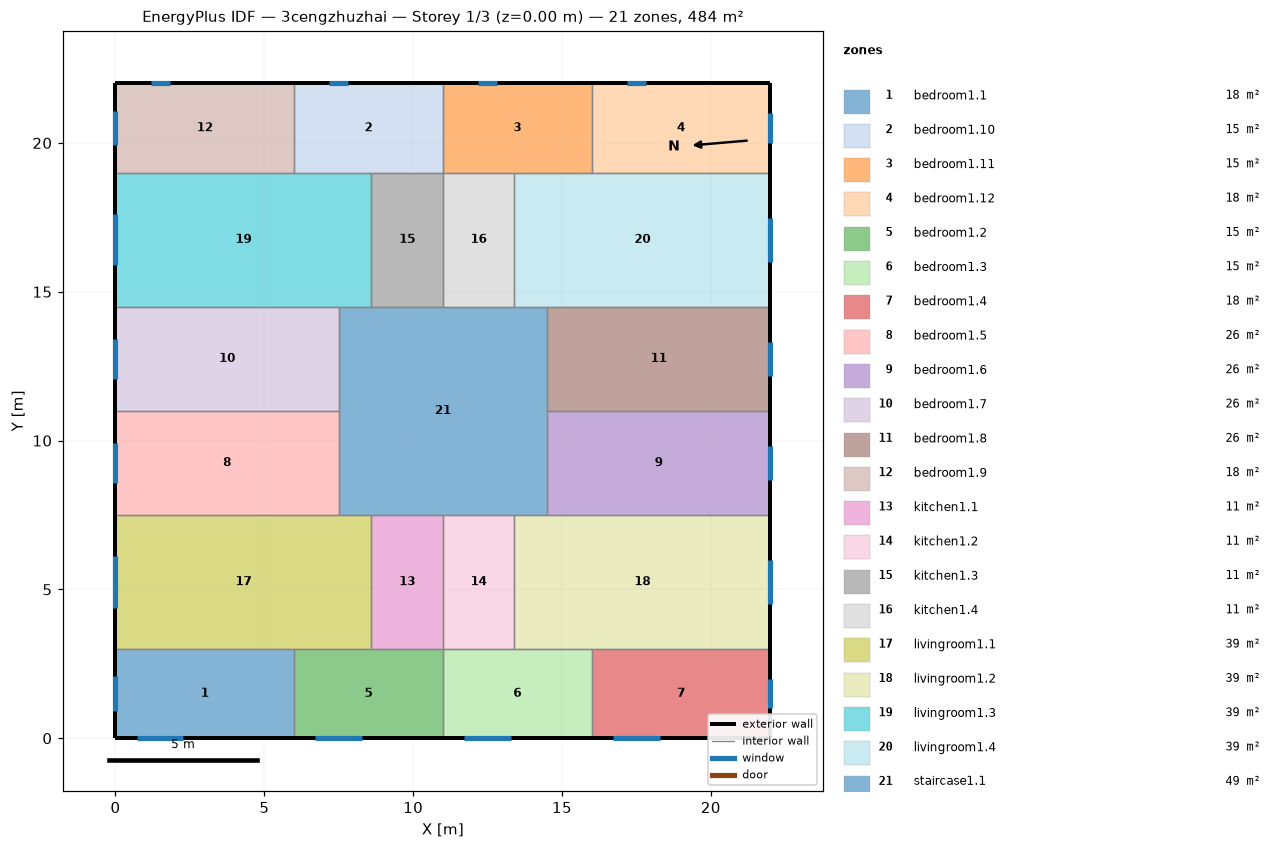
=== STOREY PLAN SPEC (per zone: floor XY polygon, exterior-wall plan segments, windows/doors) ===
zone 1: bedroom1.1  (18.0 m²)
  floor: (6.00, 3.00) (6.00, 0.00) (0.00, 0.00) (0.00, 3.00)
  exterior wall: (0.00, 3.00) – (0.00, 0.00)  [3.0 m]
    window: (0.00, 2.08) – (0.00, 0.92)  [1.7 m²]
  exterior wall: (0.00, 0.00) – (6.00, 0.00)  [6.0 m]
    window: (0.72, 0.00) – (2.28, 0.00)  [2.3 m²]
  interior walls: 2
zone 2: bedroom1.10  (15.0 m²)
  floor: (11.00, 22.00) (11.00, 19.00) (6.00, 19.00) (6.00, 22.00)
  exterior wall: (11.00, 22.00) – (6.00, 22.00)  [5.0 m]
    window: (7.82, 22.00) – (7.18, 22.00)  [1.0 m²]
  interior walls: 4
zone 3: bedroom1.11  (15.0 m²)
  floor: (16.00, 22.00) (16.00, 19.00) (11.00, 19.00) (11.00, 22.00)
  exterior wall: (16.00, 22.00) – (11.00, 22.00)  [5.0 m]
    window: (12.82, 22.00) – (12.18, 22.00)  [1.0 m²]
  interior walls: 4
zone 4: bedroom1.12  (18.0 m²)
  floor: (22.00, 22.00) (22.00, 19.00) (16.00, 19.00) (16.00, 22.00)
  exterior wall: (22.00, 19.00) – (22.00, 22.00)  [3.0 m]
    window: (22.00, 20.01) – (22.00, 20.99)  [1.5 m²]
  exterior wall: (22.00, 22.00) – (16.00, 22.00)  [6.0 m]
    window: (17.82, 22.00) – (17.18, 22.00)  [1.0 m²]
  interior walls: 2
zone 5: bedroom1.2  (15.0 m²)
  floor: (11.00, 3.00) (11.00, 0.00) (6.00, 0.00) (6.00, 3.00)
  exterior wall: (6.00, 0.00) – (11.00, 0.00)  [5.0 m]
    window: (6.72, 0.00) – (8.28, 0.00)  [2.3 m²]
  interior walls: 4
zone 6: bedroom1.3  (15.0 m²)
  floor: (16.00, 3.00) (16.00, 0.00) (11.00, 0.00) (11.00, 3.00)
  exterior wall: (11.00, 0.00) – (16.00, 0.00)  [5.0 m]
    window: (11.72, 0.00) – (13.28, 0.00)  [2.3 m²]
  interior walls: 4
zone 7: bedroom1.4  (18.0 m²)
  floor: (22.00, 3.00) (22.00, 0.00) (16.00, 0.00) (16.00, 3.00)
  exterior wall: (16.00, 0.00) – (22.00, 0.00)  [6.0 m]
    window: (16.72, 0.00) – (18.28, 0.00)  [2.3 m²]
  exterior wall: (22.00, 0.00) – (22.00, 3.00)  [3.0 m]
    window: (22.00, 1.01) – (22.00, 1.99)  [1.5 m²]
  interior walls: 2
zone 8: bedroom1.5  (26.2 m²)
  floor: (7.50, 11.00) (7.50, 7.50) (0.00, 7.50) (0.00, 11.00)
  exterior wall: (0.00, 11.00) – (0.00, 7.50)  [3.5 m]
    window: (0.00, 9.92) – (0.00, 8.58)  [2.0 m²]
  interior walls: 3
zone 9: bedroom1.6  (26.2 m²)
  floor: (22.00, 11.00) (22.00, 7.50) (14.50, 7.50) (14.50, 11.00)
  exterior wall: (22.00, 7.50) – (22.00, 11.00)  [3.5 m]
    window: (22.00, 8.68) – (22.00, 9.82)  [1.7 m²]
  interior walls: 3
zone 10: bedroom1.7  (26.2 m²)
  floor: (7.50, 14.50) (7.50, 11.00) (0.00, 11.00) (0.00, 14.50)
  exterior wall: (0.00, 14.50) – (0.00, 11.00)  [3.5 m]
    window: (0.00, 13.42) – (0.00, 12.08)  [2.0 m²]
  interior walls: 3
zone 11: bedroom1.8  (26.2 m²)
  floor: (22.00, 14.50) (22.00, 11.00) (14.50, 11.00) (14.50, 14.50)
  exterior wall: (22.00, 11.00) – (22.00, 14.50)  [3.5 m]
    window: (22.00, 12.18) – (22.00, 13.32)  [1.7 m²]
  interior walls: 3
zone 12: bedroom1.9  (18.0 m²)
  floor: (6.00, 22.00) (6.00, 19.00) (0.00, 19.00) (0.00, 22.00)
  exterior wall: (0.00, 22.00) – (0.00, 19.00)  [3.0 m]
    window: (0.00, 21.08) – (0.00, 19.92)  [1.7 m²]
  exterior wall: (6.00, 22.00) – (0.00, 22.00)  [6.0 m]
    window: (1.82, 22.00) – (1.18, 22.00)  [1.0 m²]
  interior walls: 2
zone 13: kitchen1.1  (10.8 m²)
  floor: (11.00, 7.50) (11.00, 3.00) (8.60, 3.00) (8.60, 7.50)
  interior walls: 4
zone 14: kitchen1.2  (10.8 m²)
  floor: (13.40, 7.50) (13.40, 3.00) (11.00, 3.00) (11.00, 7.50)
  interior walls: 4
zone 15: kitchen1.3  (10.8 m²)
  floor: (11.00, 19.00) (11.00, 14.50) (8.60, 14.50) (8.60, 19.00)
  interior walls: 4
zone 16: kitchen1.4  (10.8 m²)
  floor: (13.40, 19.00) (13.40, 14.50) (11.00, 14.50) (11.00, 19.00)
  interior walls: 4
zone 17: livingroom1.1  (38.7 m²)
  floor: (8.60, 7.50) (8.60, 3.00) (0.00, 3.00) (0.00, 7.50)
  exterior wall: (0.00, 7.50) – (0.00, 3.00)  [4.5 m]
    window: (0.00, 6.12) – (0.00, 4.38)  [2.6 m²]
  interior walls: 5
zone 18: livingroom1.2  (38.7 m²)
  floor: (22.00, 7.50) (22.00, 3.00) (13.40, 3.00) (13.40, 7.50)
  exterior wall: (22.00, 3.00) – (22.00, 7.50)  [4.5 m]
    window: (22.00, 4.51) – (22.00, 5.99)  [2.2 m²]
  interior walls: 5
zone 19: livingroom1.3  (38.7 m²)
  floor: (8.60, 19.00) (8.60, 14.50) (0.00, 14.50) (0.00, 19.00)
  exterior wall: (0.00, 19.00) – (0.00, 14.50)  [4.5 m]
    window: (0.00, 17.62) – (0.00, 15.88)  [2.6 m²]
  interior walls: 5
zone 20: livingroom1.4  (38.7 m²)
  floor: (22.00, 19.00) (22.00, 14.50) (13.40, 14.50) (13.40, 19.00)
  exterior wall: (22.00, 14.50) – (22.00, 19.00)  [4.5 m]
    window: (22.00, 16.01) – (22.00, 17.49)  [2.2 m²]
  interior walls: 5
zone 21: staircase1.1  (49.0 m²)
  floor: (14.50, 14.50) (14.50, 7.50) (7.50, 7.50) (7.50, 14.50)
  interior walls: 12

=== DERIVED (storey summary) ===
Building: 3cengzhuzhai
Storey: 1 of 3  (floor level z = 0.00 m)
Storey gross floor area: 484.0 m²
Zones on this storey: 21
  - bedroom1.1: floor 18.0 m²; exterior wall 9.0 m (27.0 m²); 2 window(s) 4.1 m²; WWR 15.1%
  - bedroom1.10: floor 15.0 m²; exterior wall 5.0 m (15.0 m²); 1 window(s) 1.0 m²; WWR 6.4%
  - bedroom1.11: floor 15.0 m²; exterior wall 5.0 m (15.0 m²); 1 window(s) 1.0 m²; WWR 6.4%
  - bedroom1.12: floor 18.0 m²; exterior wall 9.0 m (27.0 m²); 2 window(s) 2.4 m²; WWR 9.0%
  - bedroom1.2: floor 15.0 m²; exterior wall 5.0 m (15.0 m²); 1 window(s) 2.3 m²; WWR 15.6%
  - bedroom1.3: floor 15.0 m²; exterior wall 5.0 m (15.0 m²); 1 window(s) 2.3 m²; WWR 15.6%
  - bedroom1.4: floor 18.0 m²; exterior wall 9.0 m (27.0 m²); 2 window(s) 3.8 m²; WWR 14.1%
  - bedroom1.5: floor 26.2 m²; exterior wall 3.5 m (10.5 m²); 1 window(s) 2.0 m²; WWR 19.3%
  - bedroom1.6: floor 26.2 m²; exterior wall 3.5 m (10.5 m²); 1 window(s) 1.7 m²; WWR 16.4%
  - bedroom1.7: floor 26.2 m²; exterior wall 3.5 m (10.5 m²); 1 window(s) 2.0 m²; WWR 19.3%
  - bedroom1.8: floor 26.2 m²; exterior wall 3.5 m (10.5 m²); 1 window(s) 1.7 m²; WWR 16.4%
  - bedroom1.9: floor 18.0 m²; exterior wall 9.0 m (27.0 m²); 2 window(s) 2.7 m²; WWR 10.0%
  - kitchen1.1: floor 10.8 m²
  - kitchen1.2: floor 10.8 m²
  - kitchen1.3: floor 10.8 m²
  - kitchen1.4: floor 10.8 m²
  - livingroom1.1: floor 38.7 m²; exterior wall 4.5 m (13.5 m²); 1 window(s) 2.6 m²; WWR 19.3%
  - livingroom1.2: floor 38.7 m²; exterior wall 4.5 m (13.5 m²); 1 window(s) 2.2 m²; WWR 16.4%
  - livingroom1.3: floor 38.7 m²; exterior wall 4.5 m (13.5 m²); 1 window(s) 2.6 m²; WWR 19.3%
  - livingroom1.4: floor 38.7 m²; exterior wall 4.5 m (13.5 m²); 1 window(s) 2.2 m²; WWR 16.4%
  - staircase1.1: floor 49.0 m²
Zone adjacency (shared interzone walls):
  - bedroom1.1 ↔ bedroom1.2
  - bedroom1.1 ↔ livingroom1.1
  - bedroom1.10 ↔ bedroom1.11
  - bedroom1.10 ↔ bedroom1.9
  - bedroom1.10 ↔ kitchen1.3
  - bedroom1.10 ↔ livingroom1.3
  - bedroom1.11 ↔ bedroom1.12
  - bedroom1.11 ↔ kitchen1.4
  - bedroom1.11 ↔ livingroom1.4
  - bedroom1.12 ↔ livingroom1.4
  - bedroom1.2 ↔ bedroom1.3
  - bedroom1.2 ↔ kitchen1.1
  - bedroom1.2 ↔ livingroom1.1
  - bedroom1.3 ↔ bedroom1.4
  - bedroom1.3 ↔ kitchen1.2
  - bedroom1.3 ↔ livingroom1.2
  - bedroom1.4 ↔ livingroom1.2
  - bedroom1.5 ↔ bedroom1.7
  - bedroom1.5 ↔ livingroom1.1
  - bedroom1.5 ↔ staircase1.1
  - bedroom1.6 ↔ bedroom1.8
  - bedroom1.6 ↔ livingroom1.2
  - bedroom1.6 ↔ staircase1.1
  - bedroom1.7 ↔ livingroom1.3
  - bedroom1.7 ↔ staircase1.1
  - bedroom1.8 ↔ livingroom1.4
  - bedroom1.8 ↔ staircase1.1
  - bedroom1.9 ↔ livingroom1.3
  - kitchen1.1 ↔ kitchen1.2
  - kitchen1.1 ↔ livingroom1.1
  - kitchen1.1 ↔ staircase1.1
  - kitchen1.2 ↔ livingroom1.2
  - kitchen1.2 ↔ staircase1.1
  - kitchen1.3 ↔ kitchen1.4
  - kitchen1.3 ↔ livingroom1.3
  - kitchen1.3 ↔ staircase1.1
  - kitchen1.4 ↔ livingroom1.4
  - kitchen1.4 ↔ staircase1.1
  - livingroom1.1 ↔ staircase1.1
  - livingroom1.2 ↔ staircase1.1
  - livingroom1.3 ↔ staircase1.1
  - livingroom1.4 ↔ staircase1.1